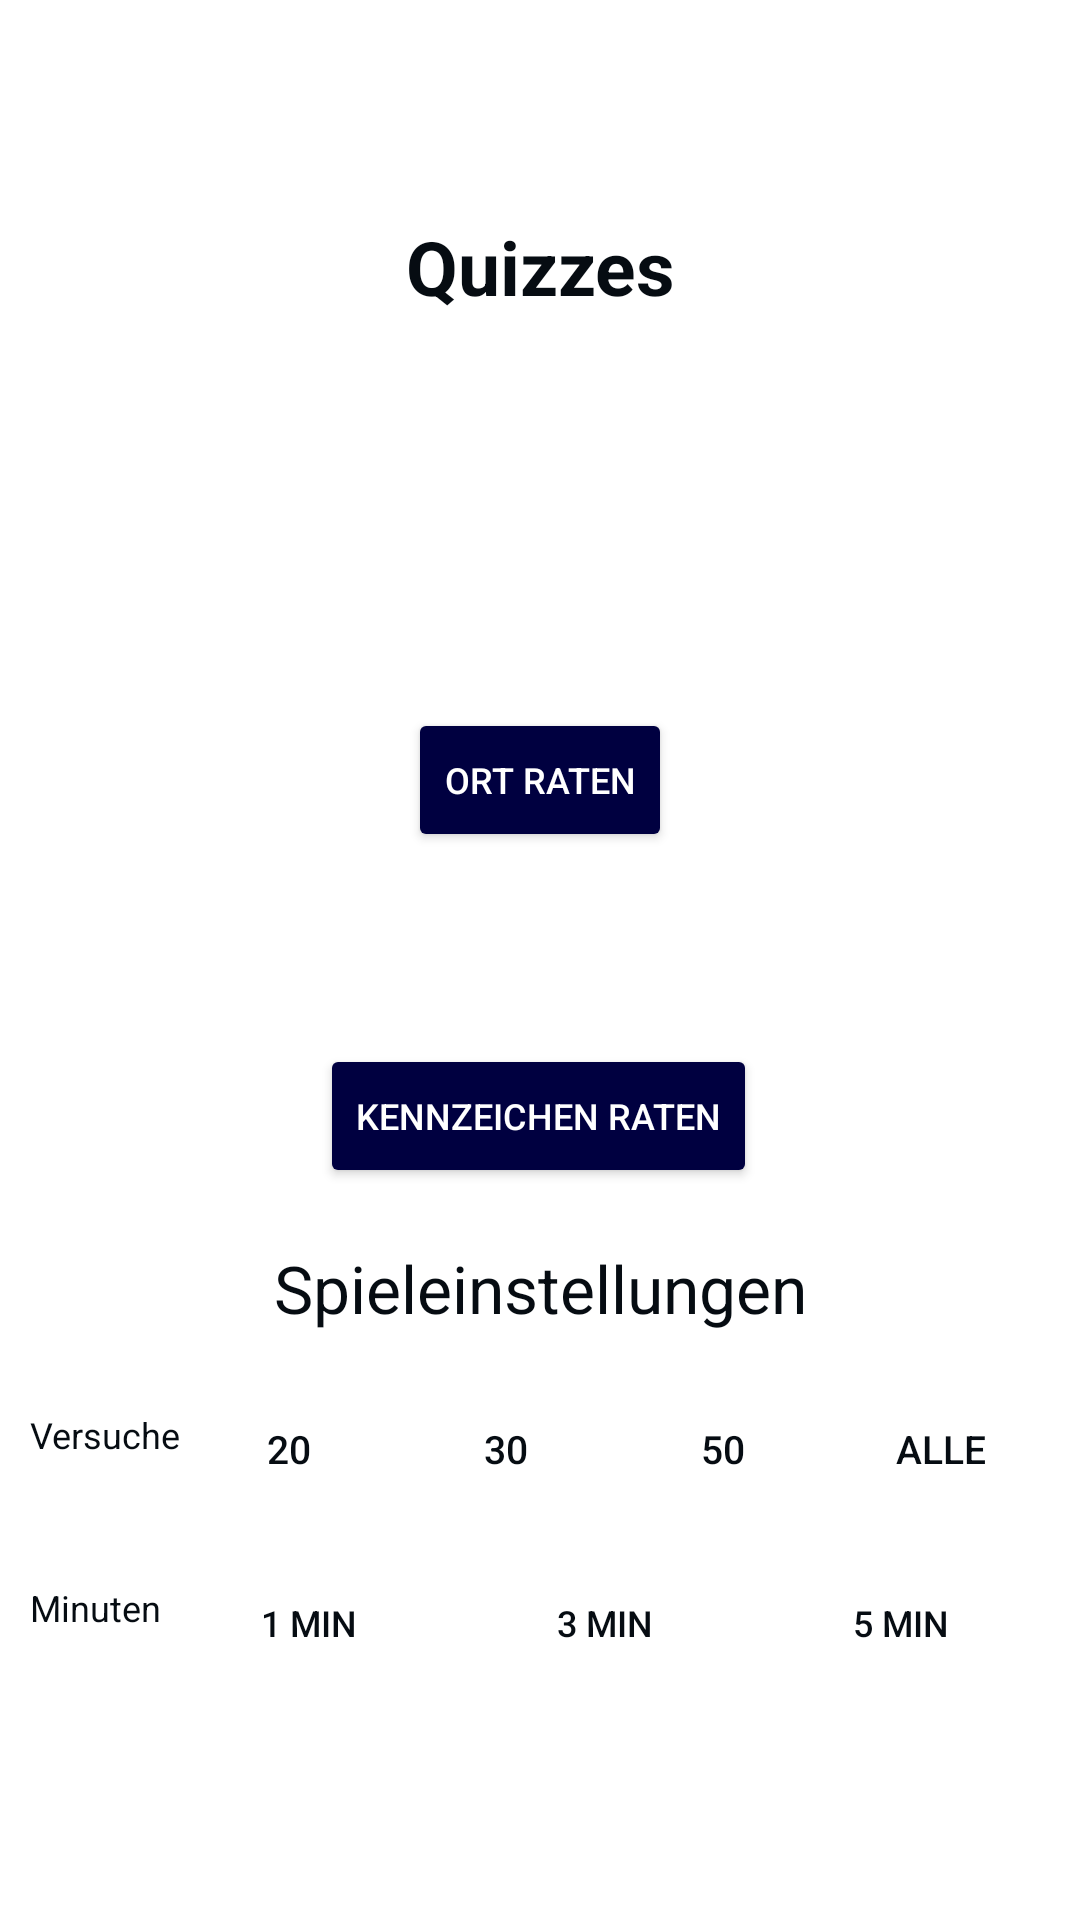

The Android layout XML behind this screen, and the referenced resources:
<!-- AndroidManifest.xml: application theme Theme.Kennzeichen -->
<!-- res/layout/fragment_home.xml -->
<?xml version="1.0" encoding="utf-8"?>
<androidx.constraintlayout.widget.ConstraintLayout xmlns:android="http://schemas.android.com/apk/res/android"
    xmlns:app="http://schemas.android.com/apk/res-auto"
    xmlns:tools="http://schemas.android.com/tools"
    android:layout_width="match_parent"
    android:layout_height="match_parent"
    tools:context=".ui.home.HomeFrag">

    
    

    <TextView
        android:id="@+id/quizzestvid"
        android:layout_width="match_parent"
        android:layout_height="wrap_content"
        android:gravity="center"
        android:textSize="25sp"
        android:textStyle="bold"
        android:text="@string/quizzes"
        app:layout_constraintBottom_toBottomOf="parent"
        app:layout_constraintEnd_toEndOf="parent"
        app:layout_constraintHorizontal_bias="0.0"
        app:layout_constraintStart_toStartOf="parent"
        app:layout_constraintTop_toTopOf="parent"
        app:layout_constraintVertical_bias="0.119"
        style="@style/TXT"/>

    <Button
        android:id="@+id/gamebuttonnummernschildid"
        style="@style/BTN"
        android:layout_width="wrap_content"
        android:layout_height="wrap_content"
        android:layout_marginTop="236dp"
        android:text="@string/guessplace"
        app:layout_constraintEnd_toEndOf="parent"
        app:layout_constraintStart_toStartOf="parent"
        app:layout_constraintTop_toTopOf="parent" />

    <TextView
        android:id="@+id/loadingnummernschildtvid"
        android:layout_width="wrap_content"
        android:layout_height="wrap_content"
        android:layout_marginTop="5dp"
        android:textSize="18sp"
        android:text="@string/loading"
        android:visibility="invisible"
        app:layout_constraintEnd_toEndOf="parent"
        app:layout_constraintStart_toStartOf="parent"
        app:layout_constraintTop_toBottomOf="@+id/gamebuttonnummernschildid" />

    

    

    <Button
        android:id="@+id/gamebuttonortid"
        style="@style/BTN"
        android:layout_width="wrap_content"
        android:layout_height="wrap_content"
        android:layout_marginTop="64dp"
        android:text="@string/guessnumberplate"
        app:layout_constraintEnd_toEndOf="parent"
        app:layout_constraintHorizontal_bias="0.498"
        app:layout_constraintStart_toStartOf="parent"
        app:layout_constraintTop_toBottomOf="@+id/gamebuttonnummernschildid" />

    <TextView
        android:id="@+id/loadingorttvid"
        android:layout_width="wrap_content"
        android:layout_height="wrap_content"
        android:layout_marginTop="5dp"
        android:textSize="18sp"
        android:text="@string/loading"
        android:visibility="invisible"
        app:layout_constraintEnd_toEndOf="parent"
        app:layout_constraintStart_toStartOf="parent"
        app:layout_constraintTop_toBottomOf="@+id/gamebuttonortid" />

    


    
    <LinearLayout
        android:id="@+id/gamesettingsllid"
        android:layout_width="match_parent"
        android:layout_height="wrap_content"
        android:orientation="vertical"
        android:layout_marginBottom="70dp"
        app:layout_constraintBottom_toBottomOf="parent">

        <TextView
            android:layout_width="match_parent"
            android:layout_height="wrap_content"
            android:gravity="center_horizontal"
            android:text="@string/gamesettings"
            android:layout_marginBottom="10dp"
            android:textSize="22sp"
            style="@style/TXT"/>

        <LinearLayout
            android:id="@+id/amountofnumberplatesllid"
            android:layout_width="match_parent"
            android:layout_height="wrap_content"
            android:layout_marginHorizontal="10dp"
            android:orientation="horizontal">

            <TextView
                android:layout_width="wrap_content"
                android:layout_height="wrap_content"
                android:layout_weight="0"
                android:text="@string/guesses"
                android:gravity="center_horizontal"
                android:textSize="12sp"
                style="@style/TXT"/>

            <Button
                android:id="@+id/twentynumberplatesid"
                style="@style/BTN_INVIS"
                android:layout_width="0dp"
                android:layout_height="wrap_content"
                android:layout_weight="1"
                android:textSize="13sp"
                android:layout_margin="5dp"
                android:text="@string/twenty"/>
            <Button
                android:id="@+id/thirtynumberplatesid"
                style="@style/BTN_INVIS"
                android:layout_width="0dp"
                android:layout_height="wrap_content"
                android:layout_weight="1"
                android:layout_margin="5dp"
                android:textSize="13sp"
                android:text="@string/thirty"/>
            <Button
                android:id="@+id/fiftynumberplatesid"
                style="@style/BTN_INVIS"
                android:layout_width="0dp"
                android:layout_height="wrap_content"
                android:layout_weight="1"
                android:layout_margin="5dp"
                android:textSize="13sp"
                android:text="@string/fifty"/>
            <Button
                android:id="@+id/allnumberplatesid"
                style="@style/BTN_INVIS"
                android:layout_width="0dp"
                android:layout_height="wrap_content"
                android:layout_weight="1"
                android:layout_margin="5dp"
                android:textSize="13sp"
                android:text="@string/all"/>
        </LinearLayout>

        <LinearLayout
            android:id="@+id/amountofminutesllid"
            android:layout_width="match_parent"
            android:layout_height="wrap_content"
            android:layout_marginHorizontal="10dp"
            android:orientation="horizontal">

            <TextView
                android:layout_width="wrap_content"
                android:layout_height="wrap_content"
                android:layout_weight="0"
                android:text="@string/minutes"
                android:gravity="center_horizontal"
                android:textSize="12sp"
                style="@style/TXT"/>
            <Button
                android:id="@+id/oneminbuttonid"
                style="@style/BTN_INVIS"
                android:layout_width="0dp"
                android:layout_height="wrap_content"
                android:layout_weight="1"
                android:layout_margin="5dp"
                android:textSize="12sp"
                android:text="@string/onemin"/>
            <Button
                android:id="@+id/threeminbuttonid"
                style="@style/BTN_INVIS"
                android:layout_width="0dp"
                android:layout_height="wrap_content"
                android:layout_weight="1"
                android:layout_margin="5dp"
                android:textSize="12sp"
                android:text="@string/threemin"/>
            <Button
                android:id="@+id/fiveminbuttonid"
                style="@style/BTN_INVIS"
                android:layout_width="0dp"
                android:layout_height="wrap_content"
                android:layout_weight="1"
                android:layout_margin="5dp"
                android:textSize="12sp"
                android:text="@string/fivemin"/>
        </LinearLayout>


    </LinearLayout>

</androidx.constraintlayout.widget.ConstraintLayout>
<!-- resources referenced by this layout -->
<resources>
  <string name="all">Alle</string>
  <string name="fifty" translatable="false">50</string>
  <string name="fivemin" translatable="false">5 min</string>
  <string name="gamesettings">Spieleinstellungen</string>
  <string name="guesses">Versuche</string>
  <string name="guessnumberplate">Kennzeichen raten</string>
  <string name="guessplace">Ort raten</string>
  <string name="loading">lädt …</string>
  <string name="minutes">Minuten</string>
  <string name="onemin" translatable="false">1 min</string>
  <string name="quizzes" translatable="false">Quizzes</string>
  <string name="thirty" translatable="false">30</string>
  <string name="threemin" translatable="false">3 min</string>
  <string name="twenty" translatable="false">20</string>
  <style name="BTN">
          <item name="android:textColor">#FFF</item>
          <item name="android:textSize">12sp</item>
          <item name="android:backgroundTint">@color/color_one</item>
          <item name="android:layout_width">wrap_content</item>
          <item name="android:layout_height">wrap_content</item>
      </style>
  <style name="BTN_INVIS">
          <item name="android:textColor">@color/main_color</item>
          <item name="android:background">@android:color/transparent</item>
          <item name="android:layout_width">wrap_content</item>
          <item name="android:layout_height">wrap_content</item>
      </style>
  <style name="TXT">
          <item name="android:textColor">@color/main_color</item>
      </style>
  <style name="Theme.Kennzeichen" parent="Theme.MaterialComponents.DayNight.NoActionBar">
          
          <item name="colorPrimary">@color/purple_500</item>
          <item name="colorPrimaryVariant">@color/purple_700</item>
          <item name="colorOnPrimary">@color/white</item>
          
          <item name="colorSecondary">@color/teal_200</item>
          <item name="colorSecondaryVariant">@color/teal_700</item>
          <item name="colorOnSecondary">@color/black</item>
          
          <item name="android:statusBarColor">?attr/colorPrimaryVariant</item>
          
      </style>
  <color name="color_one">#000040</color>
  <color name="main_color">#060c12</color>
  <color name="purple_500">#FF6200EE</color>
  <color name="purple_700">#FF3700B3</color>
  <color name="white">#FFFFFFFF</color>
  <color name="teal_200">#FF03DAC5</color>
  <color name="teal_700">#FF018786</color>
  <color name="black">#FF000000</color>
</resources>
